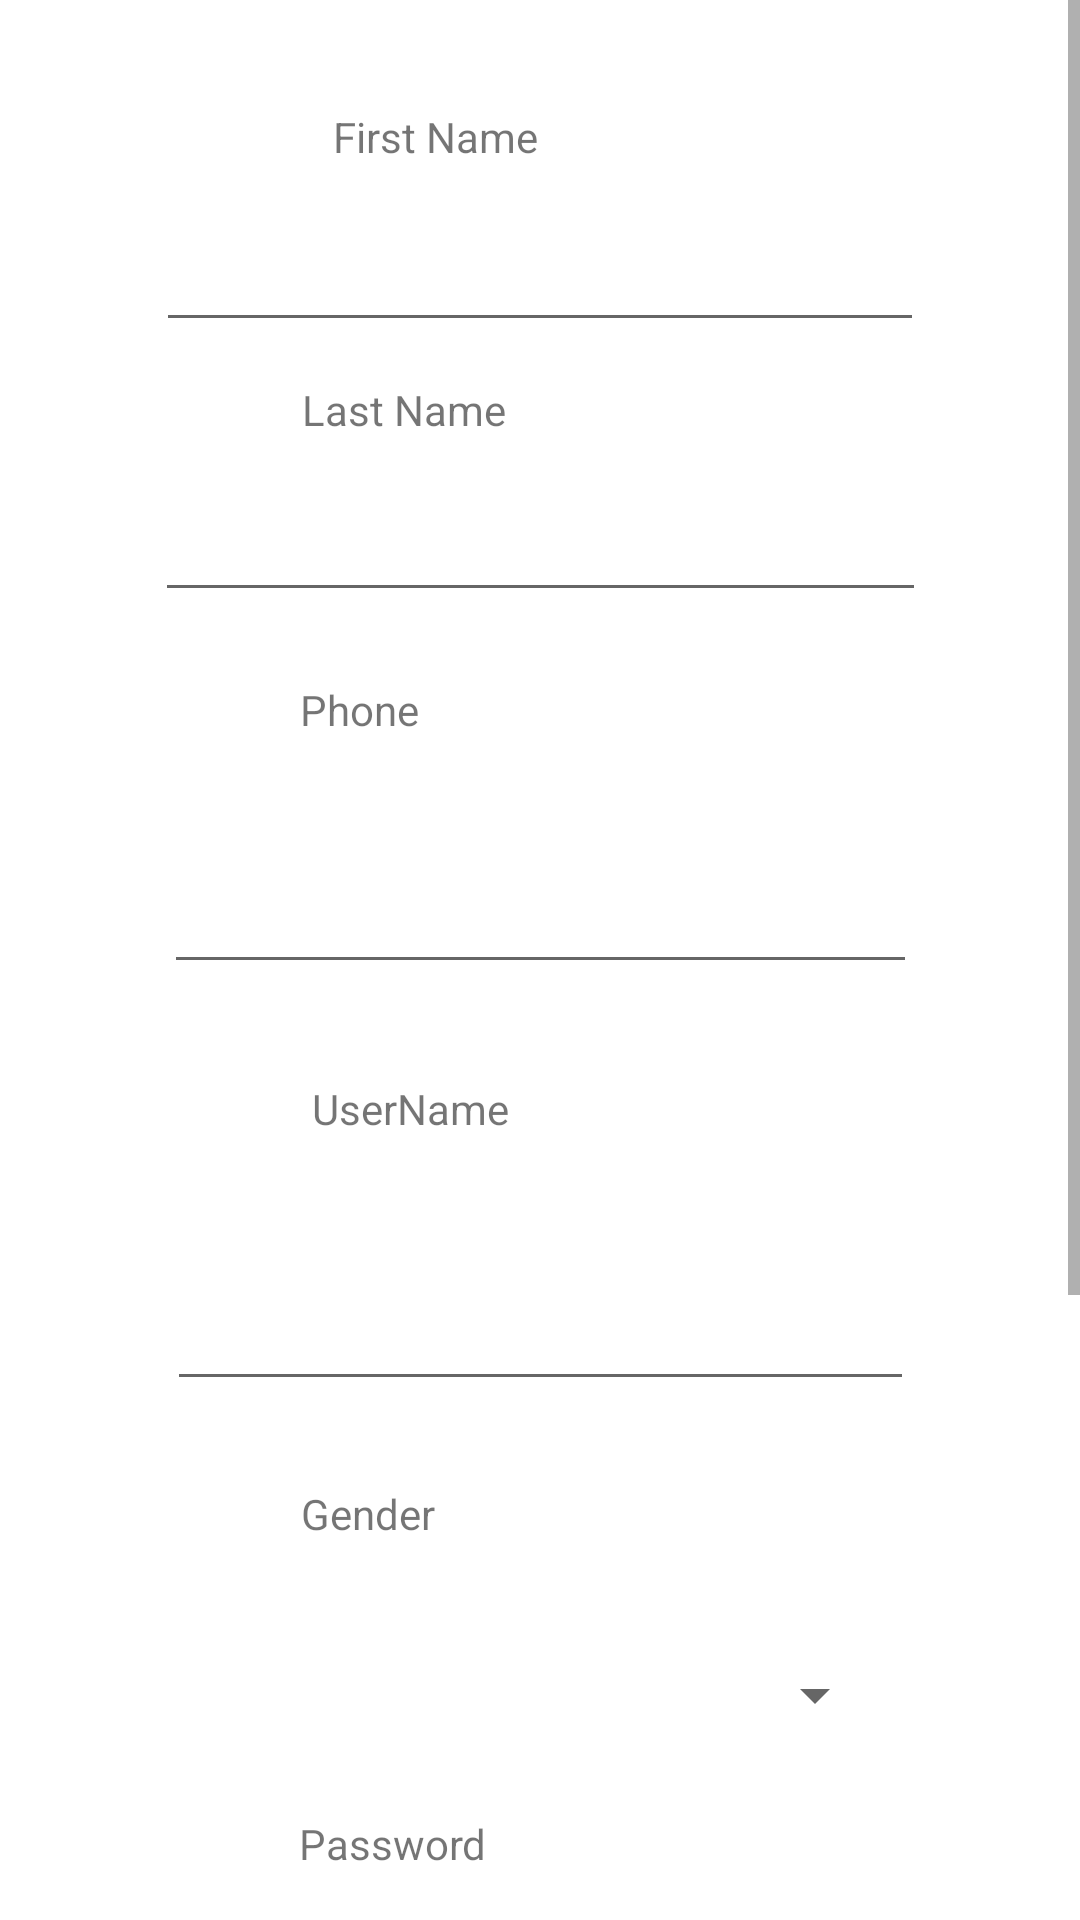

The Android layout XML behind this screen, and the referenced resources:
<!-- AndroidManifest.xml: application theme AppTheme -->
<!-- res/layout/activity_add_new_student.xml -->
<?xml version="1.0" encoding="utf-8"?>
<ScrollView xmlns:android="http://schemas.android.com/apk/res/android"
    xmlns:app="http://schemas.android.com/apk/res-auto"
    xmlns:tools="http://schemas.android.com/tools"
    android:id="@+id/ScrollView01"
    android:layout_width="fill_parent"
    android:layout_height="fill_parent" >

    <androidx.constraintlayout.widget.ConstraintLayout
        android:layout_width="match_parent"
        android:layout_height="match_parent"
        tools:context=".ui.student.AddNewStudentActivity">

        <TextView
            android:id="@+id/lblAddFName"
            android:layout_width="138dp"
            android:layout_height="27dp"
            android:layout_marginTop="36dp"
            android:text="First Name"
            app:layout_constraintEnd_toEndOf="parent"
            app:layout_constraintStart_toStartOf="parent"
            app:layout_constraintTop_toTopOf="parent" />

        <TextView
            android:id="@+id/lblAddLName"
            android:layout_width="159dp"
            android:layout_height="26dp"
            android:layout_marginTop="13dp"
            android:text="Last Name"
            app:layout_constraintEnd_toEndOf="parent"
            app:layout_constraintStart_toStartOf="parent"
            app:layout_constraintTop_toBottomOf="@+id/txtAddFName" />

        <EditText
            android:id="@+id/txtAddFName"
            android:layout_width="256dp"
            android:layout_height="44dp"
            android:layout_marginTop="7dp"
            android:ems="10"
            android:inputType="textPersonName"
            app:layout_constraintEnd_toEndOf="parent"
            app:layout_constraintStart_toStartOf="parent"
            app:layout_constraintTop_toBottomOf="@+id/lblAddFName" />

        <EditText
            android:id="@+id/txtAddLName"
            android:layout_width="257dp"
            android:layout_height="40dp"
            android:layout_marginTop="11dp"
            android:ems="10"
            android:inputType="textPersonName"
            app:layout_constraintEnd_toEndOf="parent"
            app:layout_constraintStart_toStartOf="parent"
            app:layout_constraintTop_toBottomOf="@+id/lblAddLName" />

        <TextView
            android:id="@+id/lblAddUName"
            android:layout_width="136dp"
            android:layout_height="32dp"
            android:layout_marginTop="32dp"
            android:text="UserName"
            app:layout_constraintEnd_toEndOf="parent"
            app:layout_constraintHorizontal_bias="0.465"
            app:layout_constraintStart_toStartOf="parent"
            app:layout_constraintTop_toBottomOf="@+id/txtAddPhone" />

        <TextView
            android:id="@+id/lblAddPhone"
            android:layout_width="160dp"
            android:layout_height="36dp"
            android:layout_marginTop="23dp"
            android:text="Phone"
            app:layout_constraintEnd_toEndOf="parent"
            app:layout_constraintStart_toStartOf="parent"
            app:layout_constraintTop_toBottomOf="@+id/txtAddLName" />

        <Spinner
            android:id="@+id/drpStudentGender"
            android:layout_width="231dp"
            android:layout_height="40dp"
            android:layout_marginTop="15dp"
            app:layout_constraintEnd_toEndOf="parent"
            app:layout_constraintStart_toStartOf="parent"
            app:layout_constraintTop_toBottomOf="@+id/lblAddGender" />

        <EditText
            android:id="@+id/txtAddPhone"
            android:layout_width="251dp"
            android:layout_height="37dp"
            android:layout_marginTop="28dp"
            android:ems="10"
            android:inputType="phone"
            android:phoneNumber="true"
            app:layout_constraintEnd_toEndOf="parent"
            app:layout_constraintStart_toStartOf="parent"
            app:layout_constraintTop_toBottomOf="@+id/lblAddPhone" />

        <Button
            android:id="@+id/btnApplyAddStudent"
            android:layout_width="123dp"
            android:layout_height="52dp"
            android:layout_marginTop="51dp"
            android:onClick="btnAddStudent"
            android:text="Applay"
            app:layout_constraintEnd_toEndOf="parent"
            app:layout_constraintStart_toStartOf="parent"
            app:layout_constraintTop_toBottomOf="@+id/txtAddAddress" />

        <EditText
            android:id="@+id/txtAddUName"
            android:layout_width="249dp"
            android:layout_height="43dp"
            android:layout_marginTop="32dp"
            android:ems="10"
            android:inputType="textPersonName"
            app:layout_constraintEnd_toEndOf="parent"
            app:layout_constraintStart_toStartOf="parent"
            app:layout_constraintTop_toBottomOf="@+id/lblAddUName" />

        <TextView
            android:id="@+id/lblAddAddress"
            android:layout_width="150dp"
            android:layout_height="33dp"
            android:layout_marginTop="24dp"
            android:text="Address"
            app:layout_constraintEnd_toEndOf="parent"
            app:layout_constraintStart_toStartOf="parent"
            app:layout_constraintTop_toBottomOf="@+id/txtAddPassword" />

        <EditText
            android:id="@+id/txtAddAddress"
            android:layout_width="271dp"
            android:layout_height="42dp"
            android:layout_marginTop="36dp"
            android:ems="10"
            android:inputType="textPostalAddress"
            app:layout_constraintEnd_toEndOf="parent"
            app:layout_constraintHorizontal_bias="0.528"
            app:layout_constraintStart_toStartOf="parent"
            app:layout_constraintTop_toBottomOf="@+id/lblAddAddress" />

        <TextView
            android:id="@+id/lblAddPassword"
            android:layout_width="161dp"
            android:layout_height="35dp"
            android:layout_marginTop="20dp"
            android:text="Password"
            app:layout_constraintEnd_toEndOf="parent"
            app:layout_constraintStart_toStartOf="parent"
            app:layout_constraintTop_toBottomOf="@+id/drpStudentGender" />

        <EditText
            android:id="@+id/txtAddPassword"
            android:layout_width="264dp"
            android:layout_height="51dp"
            android:layout_marginTop="20dp"
            android:ems="10"
            android:inputType="textPassword"
            app:layout_constraintEnd_toEndOf="parent"
            app:layout_constraintStart_toStartOf="parent"
            app:layout_constraintTop_toBottomOf="@+id/lblAddPassword" />

        <TextView
            android:id="@+id/lblAddGender"
            android:layout_width="161dp"
            android:layout_height="35dp"
            android:layout_marginStart="49dp"
            android:layout_marginTop="28dp"
            android:text="Gender"
            app:layout_constraintEnd_toEndOf="parent"
            app:layout_constraintHorizontal_bias="0.343"
            app:layout_constraintStart_toStartOf="parent"
            app:layout_constraintTop_toBottomOf="@+id/txtAddUName" />

    </androidx.constraintlayout.widget.ConstraintLayout>
</ScrollView>
<!-- resources referenced by this layout -->
<resources>

</resources>
